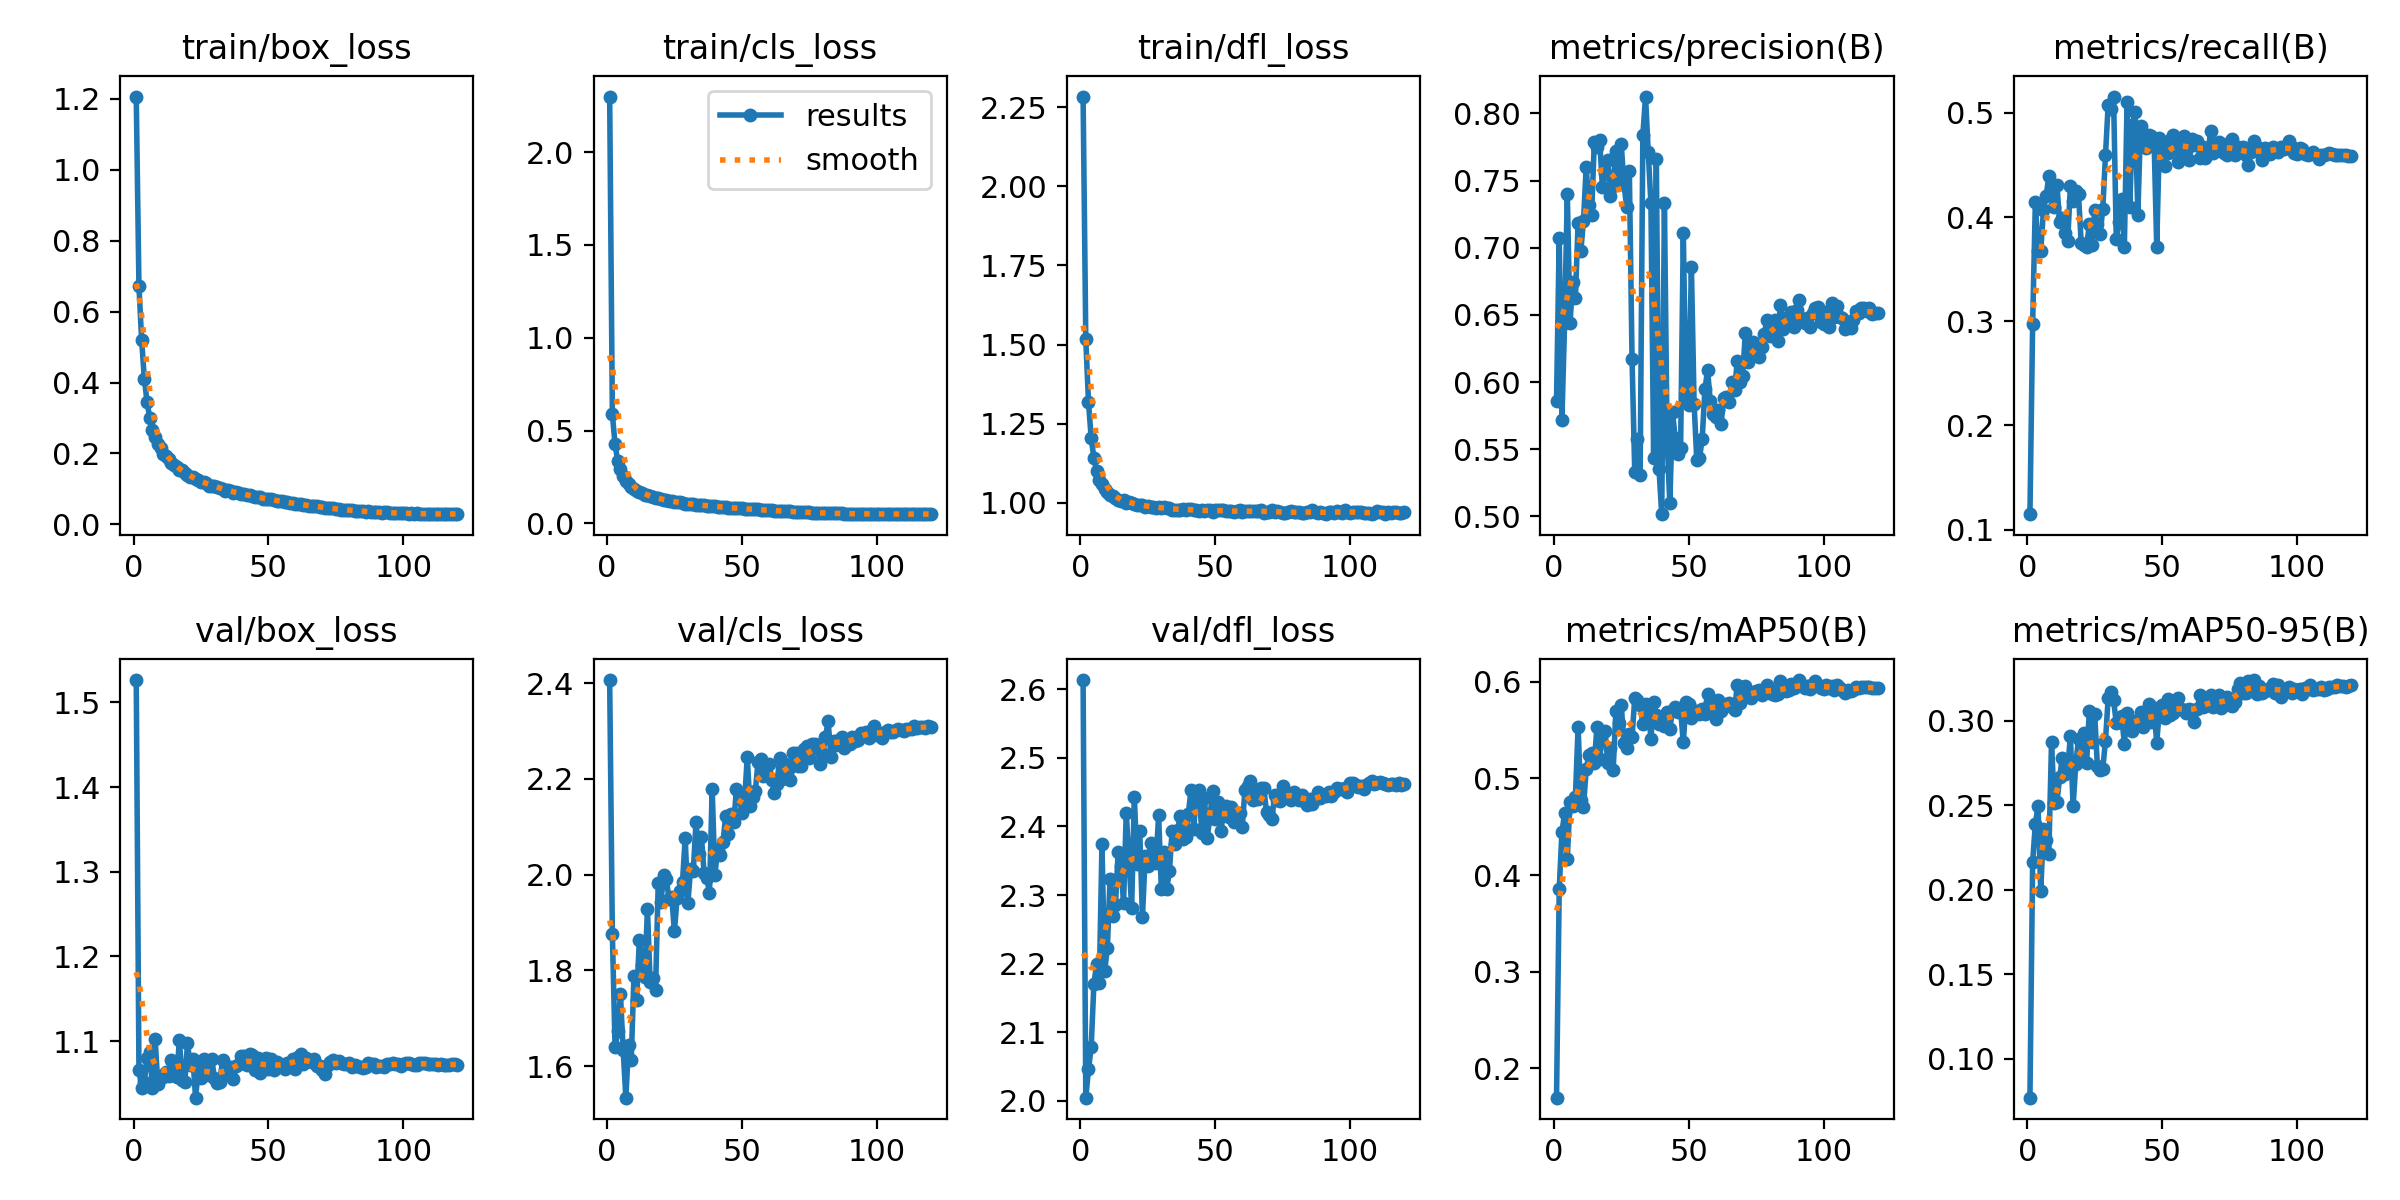

The data file committed next to this chart (first rows):
epoch, train/box_loss, train/cls_loss, train/dfl_loss, metrics/precision(B), metrics/recall(B), metrics/mAP50(B), metrics/mAP50-95(B), val/box_loss, val/cls_loss, val/dfl_loss, lr/pg0, lr/pg1, lr/pg2
1, 1.206, 2.299, 2.283, 0.5863, 0.1149, 0.1697, 0.0769, 1.526, 2.406, 2.613, 0.07471, 5.0599e-06, 5.0599e-06
2, 0.6719, 0.5881, 1.516, 0.7074, 0.2973, 0.3855, 0.2163, 1.066, 1.876, 2.005, 0.04926, 1.0148e-05, 1.0148e-05
3, 0.5198, 0.4253, 1.319, 0.572, 0.4144, 0.4441, 0.2388, 1.045, 1.64, 2.046, 0.02382, 1.5229e-05, 1.5229e-05
4, 0.4112, 0.3343, 1.205, 0.6443, 0.3671, 0.4642, 0.2496, 1.052, 1.674, 2.078, 1.9969e-05, 1.9969e-05, 1.9969e-05
5, 0.3453, 0.2913, 1.143, 0.7399, 0.3671, 0.4169, 0.199, 1.08, 1.75, 2.171, 1.9945e-05, 1.9945e-05, 1.9945e-05
6, 0.3005, 0.2552, 1.101, 0.6437, 0.4065, 0.4761, 0.2362, 1.087, 1.634, 2.199, 1.9915e-05, 1.9915e-05, 1.9915e-05
7, 0.2663, 0.2302, 1.073, 0.6746, 0.42, 0.4714, 0.2291, 1.045, 1.534, 2.171, 1.9877e-05, 1.9877e-05, 1.9877e-05
8, 0.2474, 0.2134, 1.058, 0.6624, 0.4397, 0.4806, 0.2213, 1.103, 1.645, 2.374, 1.9833e-05, 1.9833e-05, 1.9833e-05
9, 0.2276, 0.1971, 1.045, 0.7187, 0.4302, 0.5534, 0.2874, 1.049, 1.613, 2.189, 1.9782e-05, 1.9782e-05, 1.9782e-05
10, 0.214, 0.186, 1.036, 0.6973, 0.4099, 0.4772, 0.2512, 1.059, 1.789, 2.223, 1.9725e-05, 1.9725e-05, 1.9725e-05
11, 0.199, 0.1742, 1.026, 0.7201, 0.4313, 0.4705, 0.2519, 1.057, 1.737, 2.324, 1.9661e-05, 1.9661e-05, 1.9661e-05
12, 0.193, 0.1699, 1.023, 0.7599, 0.3957, 0.5093, 0.2664, 1.064, 1.865, 2.269, 1.959e-05, 1.959e-05, 1.959e-05
13, 0.184, 0.1613, 1.016, 0.7316, 0.3991, 0.5246, 0.278, 1.059, 1.812, 2.285, 1.9513e-05, 1.9513e-05, 1.9513e-05
14, 0.1729, 0.1544, 1.008, 0.7243, 0.3847, 0.5263, 0.2685, 1.077, 1.787, 2.363, 1.9429e-05, 1.9429e-05, 1.9429e-05
15, 0.1672, 0.1506, 1.007, 0.7785, 0.3772, 0.5159, 0.272, 1.074, 1.928, 2.342, 1.9339e-05, 1.9339e-05, 1.9339e-05
16, 0.1626, 0.1485, 1.008, 0.7749, 0.4302, 0.5536, 0.2908, 1.058, 1.776, 2.289, 1.9242e-05, 1.9242e-05, 1.9242e-05
17, 0.1533, 0.1407, 1.001, 0.7801, 0.4155, 0.5204, 0.2493, 1.101, 1.784, 2.42, 1.9139e-05, 1.9139e-05, 1.9139e-05
18, 0.1531, 0.1394, 1.004, 0.7453, 0.425, 0.5473, 0.2746, 1.054, 1.759, 2.352, 1.903e-05, 1.903e-05, 1.903e-05
19, 0.1443, 0.1345, 1.001, 0.7559, 0.422, 0.5491, 0.289, 1.051, 1.982, 2.282, 1.8915e-05, 1.8915e-05, 1.8915e-05
20, 0.1388, 0.1309, 0.9979, 0.7654, 0.375, 0.5159, 0.2767, 1.097, 1.943, 2.443, 1.8793e-05, 1.8793e-05, 1.8793e-05
21, 0.1348, 0.1278, 0.9931, 0.7389, 0.3728, 0.5314, 0.2924, 1.071, 1.999, 2.346, 1.8666e-05, 1.8666e-05, 1.8666e-05
22, 0.1331, 0.1255, 0.9935, 0.7462, 0.3716, 0.5083, 0.2749, 1.079, 1.991, 2.393, 1.8533e-05, 1.8533e-05, 1.8533e-05
23, 0.1266, 0.121, 0.9924, 0.7721, 0.393, 0.5694, 0.3055, 1.033, 1.949, 2.267, 1.8394e-05, 1.8394e-05, 1.8394e-05
24, 0.1261, 0.1204, 0.9881, 0.7508, 0.3733, 0.5575, 0.2875, 1.066, 1.954, 2.356, 1.8249e-05, 1.8249e-05, 1.8249e-05
25, 0.1188, 0.1158, 0.9901, 0.7769, 0.4065, 0.5758, 0.3041, 1.056, 1.882, 2.342, 1.8099e-05, 1.8099e-05, 1.8099e-05
26, 0.1187, 0.1143, 0.9871, 0.7473, 0.393, 0.5363, 0.2732, 1.079, 1.952, 2.375, 1.7943e-05, 1.7943e-05, 1.7943e-05
27, 0.1161, 0.1134, 0.9869, 0.7302, 0.384, 0.5316, 0.2706, 1.065, 1.965, 2.351, 1.7781e-05, 1.7781e-05, 1.7781e-05
28, 0.1088, 0.1095, 0.985, 0.7569, 0.4077, 0.5454, 0.2716, 1.06, 1.985, 2.347, 1.7615e-05, 1.7615e-05, 1.7615e-05
29, 0.1084, 0.1068, 0.9857, 0.6169, 0.4595, 0.543, 0.2882, 1.079, 2.077, 2.416, 1.7443e-05, 1.7443e-05, 1.7443e-05
30, 0.1082, 0.1072, 0.9836, 0.5331, 0.5079, 0.5829, 0.3135, 1.056, 1.941, 2.309, 1.7266e-05, 1.7266e-05, 1.7266e-05
31, 0.1062, 0.1053, 0.9862, 0.5574, 0.5034, 0.5814, 0.3171, 1.051, 2.013, 2.363, 1.7084e-05, 1.7084e-05, 1.7084e-05
32, 0.1034, 0.1032, 0.9837, 0.5307, 0.5158, 0.576, 0.3124, 1.052, 2.007, 2.309, 1.6897e-05, 1.6897e-05, 1.6897e-05
33, 0.09917, 0.1018, 0.9836, 0.7837, 0.3795, 0.5565, 0.2986, 1.078, 2.11, 2.335, 1.6706e-05, 1.6706e-05, 1.6706e-05
34, 0.09463, 0.09706, 0.9787, 0.8125, 0.3953, 0.5768, 0.2992, 1.061, 2.043, 2.393, 1.651e-05, 1.651e-05, 1.651e-05
35, 0.09731, 0.09844, 0.979, 0.7711, 0.4173, 0.574, 0.3031, 1.07, 2.079, 2.374, 1.6309e-05, 1.6309e-05, 1.6309e-05
36, 0.09388, 0.09683, 0.9788, 0.7329, 0.3716, 0.5408, 0.2862, 1.069, 2.004, 2.394, 1.6105e-05, 1.6105e-05, 1.6105e-05
37, 0.08954, 0.09419, 0.9784, 0.5438, 0.5101, 0.5793, 0.3043, 1.055, 1.994, 2.415, 1.5896e-05, 1.5896e-05, 1.5896e-05
38, 0.0903, 0.09468, 0.9808, 0.7664, 0.4099, 0.5653, 0.2991, 1.071, 1.961, 2.381, 1.5683e-05, 1.5683e-05, 1.5683e-05
39, 0.08953, 0.09446, 0.9779, 0.5351, 0.4887, 0.556, 0.2941, 1.073, 2.179, 2.385, 1.5466e-05, 1.5466e-05, 1.5466e-05
40, 0.08613, 0.09257, 0.9808, 0.5017, 0.5011, 0.5591, 0.2999, 1.082, 1.999, 2.418, 1.5246e-05, 1.5246e-05, 1.5246e-05
41, 0.08545, 0.09044, 0.9803, 0.7332, 0.4023, 0.5538, 0.2988, 1.082, 2.052, 2.453, 1.5022e-05, 1.5022e-05, 1.5022e-05
42, 0.08194, 0.08956, 0.9773, 0.5566, 0.4876, 0.569, 0.3049, 1.071, 2.042, 2.396, 1.4794e-05, 1.4794e-05, 1.4794e-05
43, 0.08213, 0.08819, 0.9777, 0.5097, 0.4752, 0.5509, 0.2966, 1.084, 2.068, 2.448, 1.4564e-05, 1.4564e-05, 1.4564e-05
44, 0.07967, 0.08667, 0.9749, 0.5774, 0.4662, 0.5703, 0.3029, 1.084, 2.122, 2.453, 1.433e-05, 1.433e-05, 1.433e-05
45, 0.07841, 0.08525, 0.9766, 0.5585, 0.4786, 0.5738, 0.3098, 1.065, 2.086, 2.391, 1.4093e-05, 1.4093e-05, 1.4093e-05
46, 0.07698, 0.0845, 0.9736, 0.5464, 0.4775, 0.5687, 0.2993, 1.081, 2.127, 2.442, 1.3854e-05, 1.3854e-05, 1.3854e-05
47, 0.07614, 0.08392, 0.9762, 0.5509, 0.4752, 0.5706, 0.3075, 1.062, 2.11, 2.383, 1.3612e-05, 1.3612e-05, 1.3612e-05
48, 0.07271, 0.08222, 0.9767, 0.7112, 0.3716, 0.5372, 0.287, 1.067, 2.178, 2.413, 1.3367e-05, 1.3367e-05, 1.3367e-05
49, 0.07282, 0.08134, 0.9726, 0.5867, 0.4763, 0.5786, 0.3068, 1.08, 2.17, 2.451, 1.312e-05, 1.312e-05, 1.312e-05
50, 0.07163, 0.08044, 0.9761, 0.5829, 0.4673, 0.5766, 0.3091, 1.067, 2.128, 2.411, 1.2872e-05, 1.2872e-05, 1.2872e-05
51, 0.07076, 0.07932, 0.9768, 0.686, 0.4493, 0.5622, 0.3016, 1.079, 2.151, 2.436, 1.2621e-05, 1.2621e-05, 1.2621e-05
52, 0.06822, 0.07741, 0.9767, 0.584, 0.4617, 0.57, 0.3126, 1.066, 2.246, 2.394, 1.2368e-05, 1.2368e-05, 1.2368e-05
53, 0.0658, 0.07695, 0.9774, 0.5418, 0.4741, 0.5694, 0.3034, 1.075, 2.143, 2.416, 1.2114e-05, 1.2114e-05, 1.2114e-05
54, 0.06519, 0.0761, 0.973, 0.5435, 0.4786, 0.5667, 0.3045, 1.071, 2.162, 2.43, 1.1858e-05, 1.1858e-05, 1.1858e-05
55, 0.06566, 0.07627, 0.9738, 0.5575, 0.4752, 0.5716, 0.307, 1.069, 2.175, 2.413, 1.1601e-05, 1.1601e-05, 1.1601e-05
56, 0.06405, 0.07528, 0.9757, 0.5947, 0.4527, 0.5663, 0.3135, 1.067, 2.236, 2.428, 1.1343e-05, 1.1343e-05, 1.1343e-05
57, 0.06291, 0.0745, 0.9715, 0.6087, 0.473, 0.5871, 0.3067, 1.074, 2.241, 2.407, 1.1085e-05, 1.1085e-05, 1.1085e-05
58, 0.06007, 0.0716, 0.9743, 0.5856, 0.4775, 0.5791, 0.3065, 1.074, 2.205, 2.42, 1.0825e-05, 1.0825e-05, 1.0825e-05
59, 0.06054, 0.07217, 0.9761, 0.5762, 0.464, 0.5695, 0.3046, 1.079, 2.215, 2.42, 1.0565e-05, 1.0565e-05, 1.0565e-05
60, 0.05698, 0.06976, 0.9712, 0.5739, 0.455, 0.5615, 0.307, 1.067, 2.231, 2.399, 1.0304e-05, 1.0304e-05, 1.0304e-05
... 60 more rows
